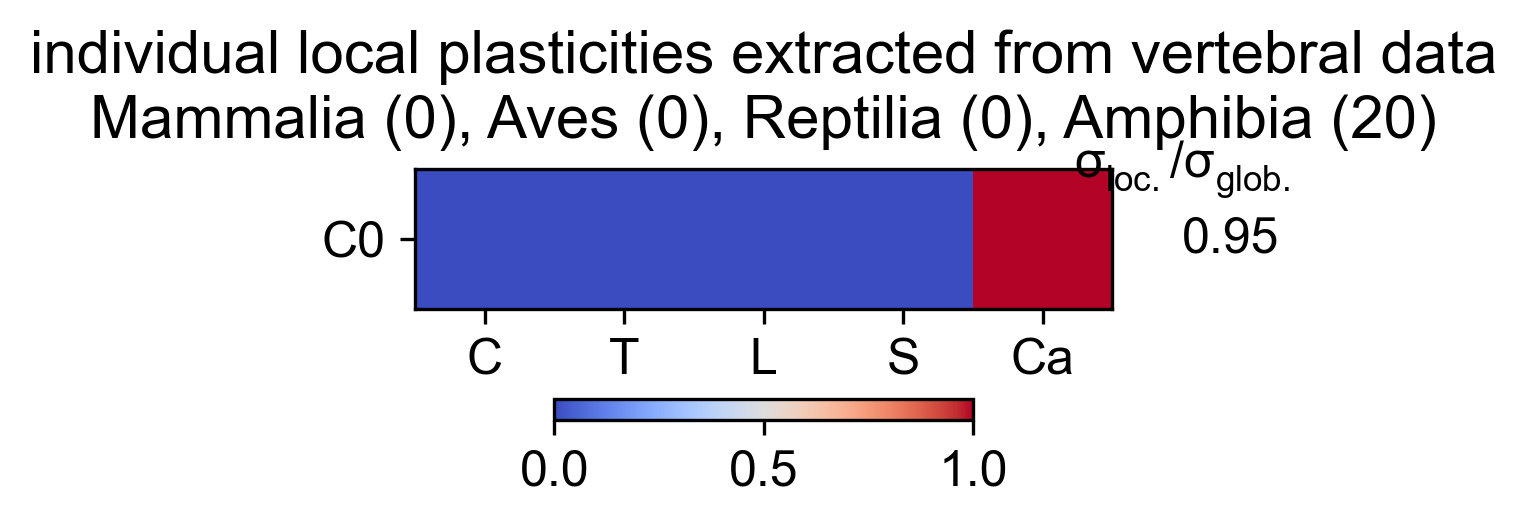

Values plotted in this chart, from the file beside it:
Cervical, Thoracic, Lumbar, Sacral, Caudal, variance, varianceRatio
0, 0, 0, 0, 1, 0.0475, 0.95
